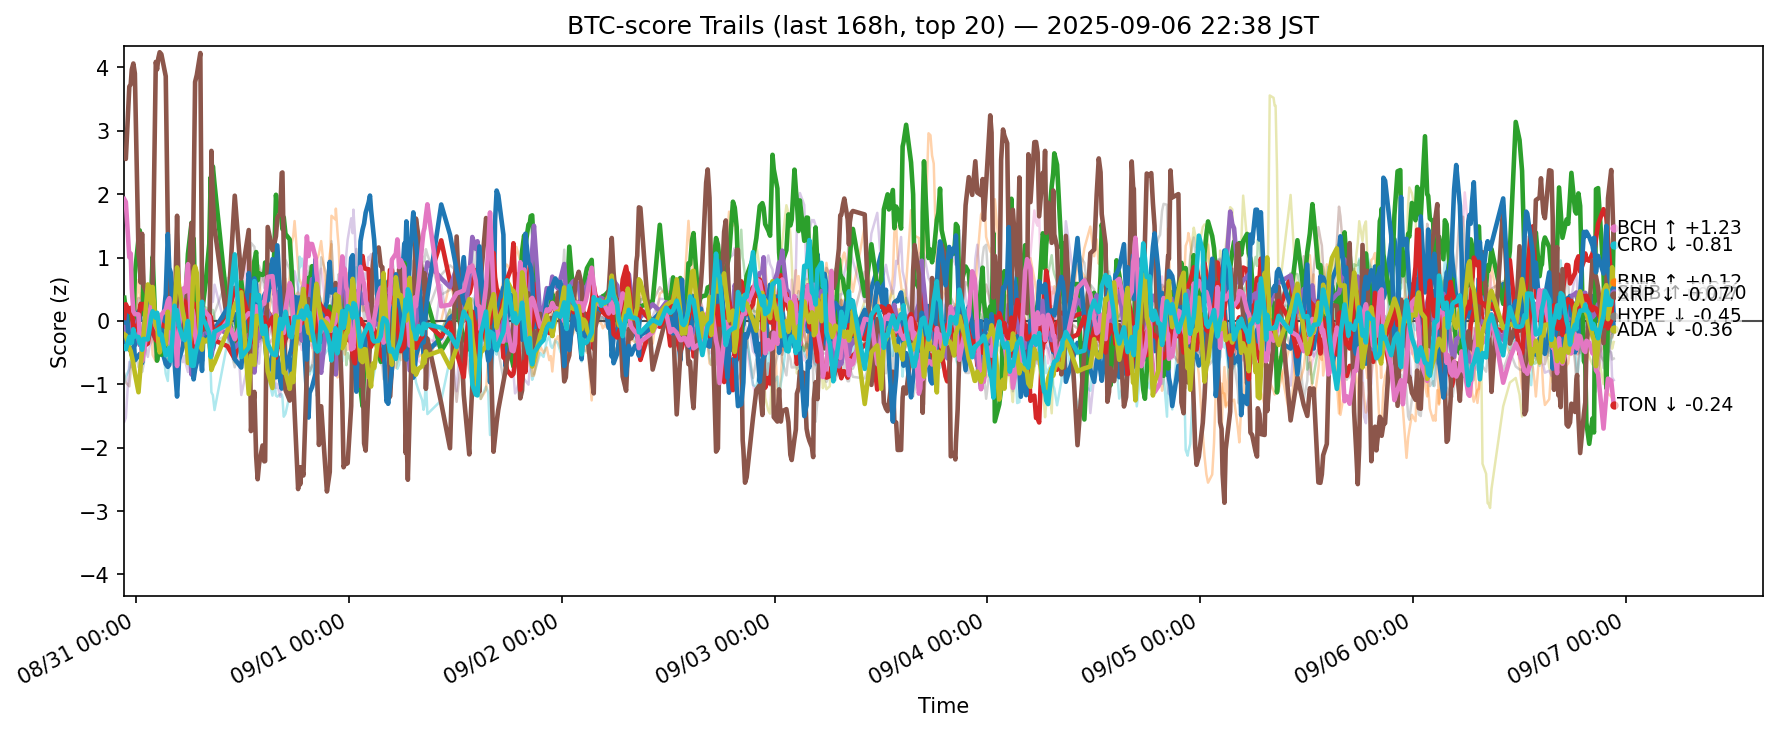

Source data for this figure (header and first rows):
ts, side, symbol, score
2025-08-30 13:40:12.465729+00:00, btc, ADA, -0.3673
2025-08-30 13:40:12.465729+00:00, btc, AVAX, -0.2741
2025-08-30 13:40:12.465729+00:00, btc, BCH, 0.3648
2025-08-30 13:40:12.465729+00:00, btc, BNB, -0.1621
2025-08-30 13:40:12.465729+00:00, btc, BTC, -0.03801
2025-08-30 13:40:12.465729+00:00, btc, CRO, 2.607
2025-08-30 13:40:12.465729+00:00, btc, DOGE, 0.003889
2025-08-30 13:40:12.465729+00:00, btc, ETH, 0.08125
2025-08-30 13:40:12.465729+00:00, btc, HBAR, -0.9639
2025-08-30 13:40:12.465729+00:00, btc, HYPE, -0.024
2025-08-30 13:40:12.465729+00:00, btc, LINK, 0.01647
2025-08-30 13:40:12.465729+00:00, btc, LTC, -0.163
2025-08-30 13:40:12.465729+00:00, btc, SHIB, 0.04746
2025-08-30 13:40:12.465729+00:00, btc, SOL, -1.591
2025-08-30 13:40:12.465729+00:00, btc, SUI, -0.8345
2025-08-30 13:40:12.465729+00:00, btc, TON, 1.921
2025-08-30 13:40:12.465729+00:00, btc, TRX, 0.1156
2025-08-30 13:40:12.465729+00:00, btc, UNI, -0.1721
2025-08-30 13:40:12.465729+00:00, btc, XLM, -0.2113
2025-08-30 13:40:12.465729+00:00, btc, XRP, -0.4122
2025-08-30 13:50:41.028506+00:00, btc, ADA, -0.2143
2025-08-30 13:50:41.028506+00:00, btc, AVAX, -0.1241
2025-08-30 13:50:41.028506+00:00, btc, BCH, 0.1575
2025-08-30 13:50:41.028506+00:00, btc, BNB, -0.1961
2025-08-30 13:50:41.028506+00:00, btc, BTC, -0.1637
2025-08-30 13:50:41.028506+00:00, btc, CRO, 2.556
2025-08-30 13:50:41.028506+00:00, btc, DOGE, 0.0729
2025-08-30 13:50:41.028506+00:00, btc, ETH, -0.2778
2025-08-30 13:50:41.028506+00:00, btc, HBAR, -0.8793
2025-08-30 13:50:41.028506+00:00, btc, HYPE, 0.2273
2025-08-30 13:50:41.028506+00:00, btc, LINK, -0.3198
2025-08-30 13:50:41.028506+00:00, btc, LTC, -0.03501
2025-08-30 13:50:41.028506+00:00, btc, SHIB, 0.2624
2025-08-30 13:50:41.028506+00:00, btc, SOL, -1.53
2025-08-30 13:50:41.028506+00:00, btc, SUI, -0.9726
2025-08-30 13:50:41.028506+00:00, btc, TON, 1.877
2025-08-30 13:50:41.028506+00:00, btc, TRX, 0.06628
2025-08-30 13:50:41.028506+00:00, btc, UNI, 0.1134
2025-08-30 13:50:41.028506+00:00, btc, XLM, -0.2288
2025-08-30 13:50:41.028506+00:00, btc, XRP, -0.4473
2025-08-30 14:14:10.641568+00:00, btc, ADA, -0.455
2025-08-30 14:14:10.641568+00:00, btc, AVAX, -0.2211
2025-08-30 14:14:10.641568+00:00, btc, BCH, 0.03157
2025-08-30 14:14:10.641568+00:00, btc, BNB, -0.2832
2025-08-30 14:14:10.641568+00:00, btc, BTC, -0.1785
2025-08-30 14:14:10.641568+00:00, btc, CRO, 3.697
2025-08-30 14:14:10.641568+00:00, btc, DOGE, 0.1268
2025-08-30 14:14:10.641568+00:00, btc, ETH, 0.05379
2025-08-30 14:14:10.641568+00:00, btc, HBAR, -0.7635
2025-08-30 14:14:10.641568+00:00, btc, HYPE, -0.3475
2025-08-30 14:14:10.641568+00:00, btc, LINK, -0.2421
2025-08-30 14:14:10.641568+00:00, btc, LTC, -0.2858
2025-08-30 14:14:10.641568+00:00, btc, SHIB, 0.1407
2025-08-30 14:14:10.641568+00:00, btc, SOL, -0.6476
2025-08-30 14:14:10.641568+00:00, btc, SUI, -1.033
2025-08-30 14:14:10.641568+00:00, btc, TON, 1.005
2025-08-30 14:14:10.641568+00:00, btc, TRX, -0.1174
2025-08-30 14:14:10.641568+00:00, btc, UNI, 0.1395
2025-08-30 14:14:10.641568+00:00, btc, XLM, -0.4228
2025-08-30 14:14:10.641568+00:00, btc, XRP, -0.2532
... 12,600 more rows
